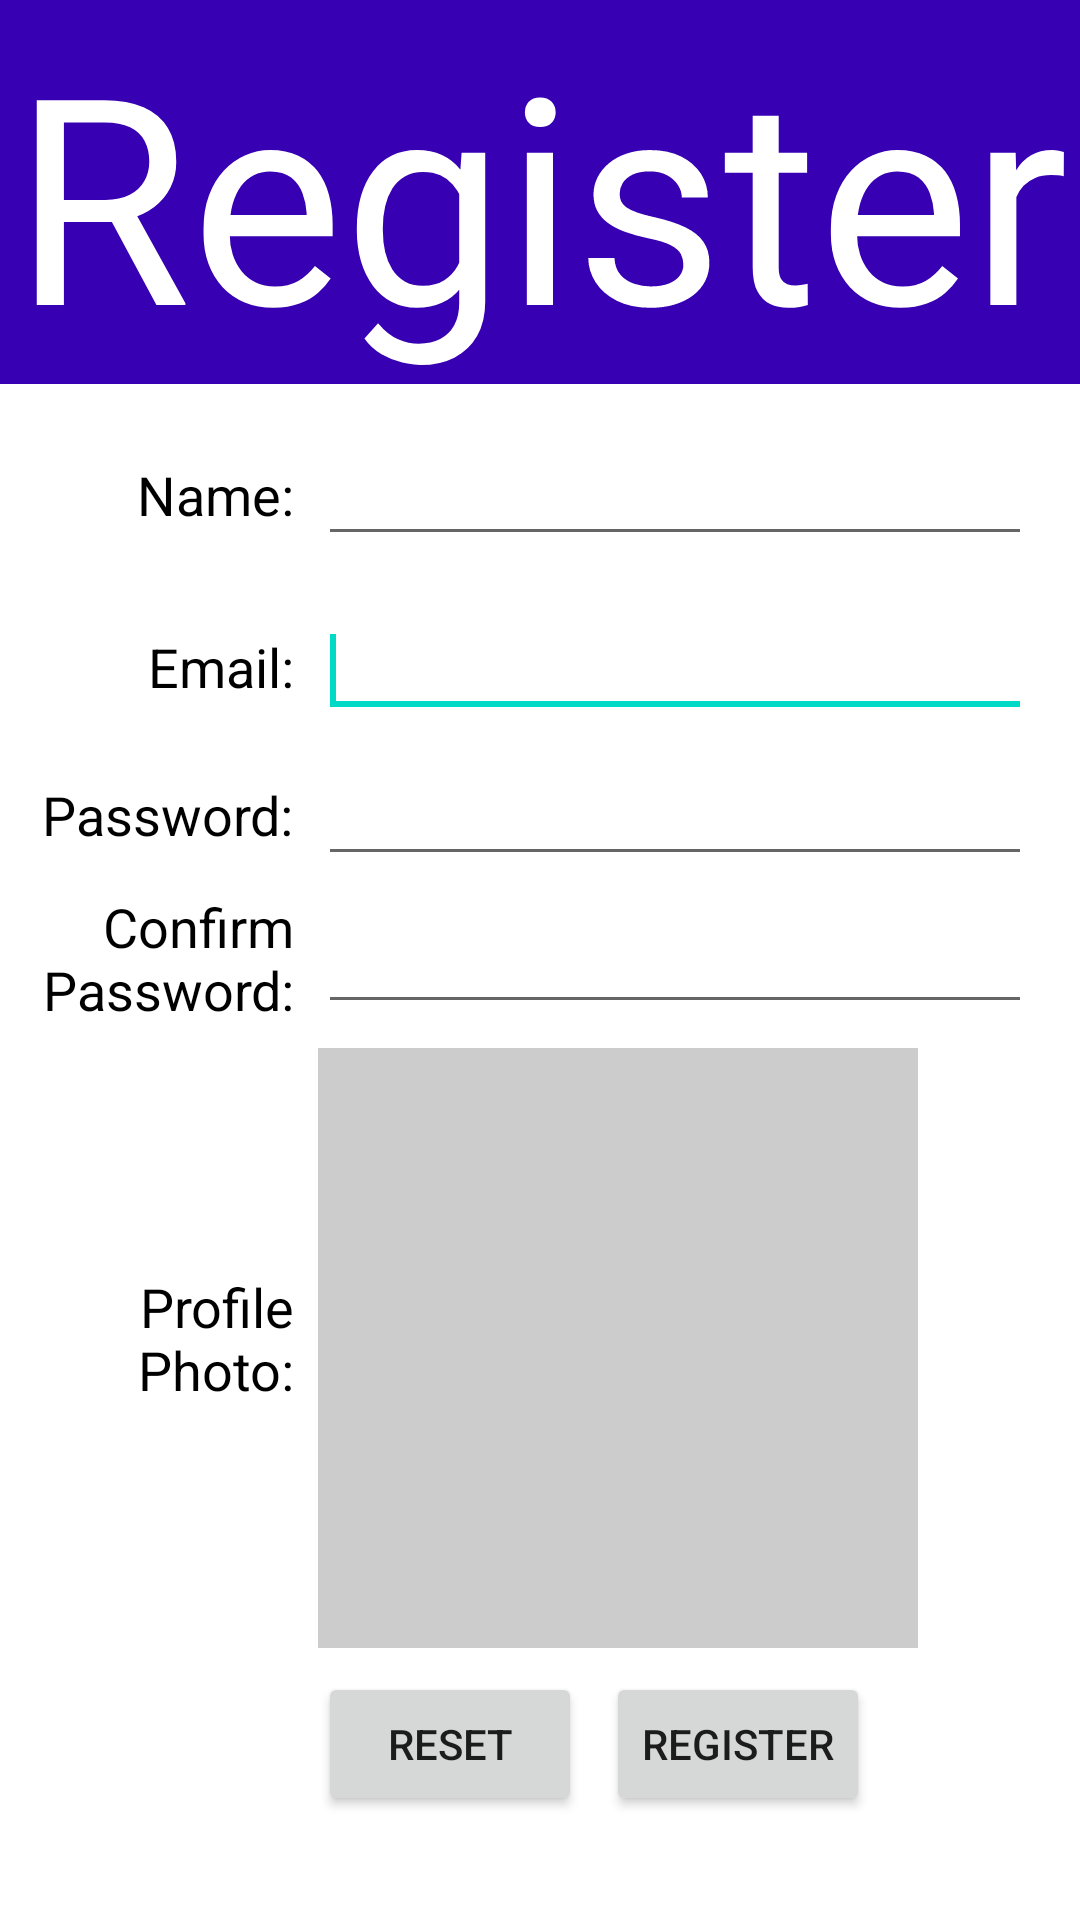

Layout XML and referenced resources for this Android screen:
<!-- AndroidManifest.xml: application theme Theme.CourseStreet -->
<!-- res/layout/fragment_register.xml -->
<?xml version="1.0" encoding="utf-8"?>
<androidx.constraintlayout.widget.ConstraintLayout xmlns:android="http://schemas.android.com/apk/res/android"
    xmlns:app="http://schemas.android.com/apk/res-auto"
    xmlns:tools="http://schemas.android.com/tools"
    android:layout_width="match_parent"
    android:layout_height="match_parent"
    tools:context=".ui.LoginFragment">


    <TextView
        android:id="@+id/txtRegTitle"
        android:layout_width="0dp"
        android:layout_height="wrap_content"
        android:background="@color/purple_700"
        android:gravity="center"
        android:text="Register"
        android:textColor="#FFFFFF"
        android:textSize="96sp"
        app:layout_constraintEnd_toEndOf="parent"
        app:layout_constraintStart_toStartOf="parent"
        app:layout_constraintTop_toTopOf="parent" />

    <androidx.constraintlayout.widget.Guideline
        android:id="@+id/guidelineRegister"
        android:layout_width="wrap_content"
        android:layout_height="wrap_content"
        android:orientation="vertical"
        app:layout_constraintGuide_begin="98dp" />

    <EditText
        android:id="@+id/edtRegName"
        android:layout_width="0dp"
        android:layout_height="wrap_content"
        android:layout_marginStart="8dp"
        android:layout_marginTop="16dp"
        android:layout_marginEnd="16dp"
        android:ems="10"
        android:inputType="text"
        app:layout_constraintEnd_toEndOf="parent"
        app:layout_constraintStart_toStartOf="@+id/guidelineRegister"
        app:layout_constraintTop_toBottomOf="@+id/txtRegTitle"
        tools:ignore="TouchTargetSizeCheck">
        <requestFocus />
    </EditText>

    <EditText
        android:id="@+id/edtRegEmail"
        android:layout_width="0dp"
        android:layout_height="wrap_content"
        android:layout_marginStart="8dp"
        android:layout_marginTop="16dp"
        android:layout_marginEnd="16dp"
        android:ems="10"
        android:inputType="textEmailAddress"
        app:layout_constraintEnd_toEndOf="parent"
        app:layout_constraintStart_toStartOf="@+id/guidelineRegister"
        app:layout_constraintTop_toBottomOf="@+id/edtRegName"
        tools:ignore="TouchTargetSizeCheck">
        <requestFocus />
    </EditText>

    <EditText
        android:id="@+id/edtRegPassword"
        android:layout_width="0dp"
        android:layout_height="wrap_content"
        android:layout_marginStart="8dp"
        android:layout_marginTop="8dp"
        android:layout_marginEnd="16dp"
        android:ems="10"
        android:inputType="textPassword"
        app:layout_constraintEnd_toEndOf="parent"
        app:layout_constraintStart_toStartOf="@+id/guidelineRegister"
        app:layout_constraintTop_toBottomOf="@+id/edtRegEmail"
        tools:ignore="TouchTargetSizeCheck" />

    <EditText
        android:id="@+id/edtConfirmPass"
        android:layout_width="0dp"
        android:layout_height="wrap_content"
        android:layout_marginStart="8dp"
        android:layout_marginTop="8dp"
        android:layout_marginEnd="16dp"
        android:ems="10"
        android:inputType="textPassword"
        app:layout_constraintEnd_toEndOf="parent"
        app:layout_constraintStart_toStartOf="@+id/guidelineRegister"
        app:layout_constraintTop_toBottomOf="@+id/edtRegPassword"
        tools:ignore="TouchTargetSizeCheck" />

    <ImageView
        android:id="@+id/regImgPhoto"
        android:layout_width="200dp"
        android:layout_height="200dp"
        android:layout_marginStart="8dp"
        android:layout_marginTop="8dp"
        android:background="#CCC"
        android:cropToPadding="true"
        android:padding="1dp"
        android:scaleType="centerCrop"
        app:layout_constraintStart_toStartOf="@+id/guidelineRegister"
        app:layout_constraintTop_toBottomOf="@+id/edtConfirmPass" />

    <Button
        android:id="@+id/btnReset"
        android:layout_width="wrap_content"
        android:layout_height="wrap_content"
        android:layout_marginStart="8dp"
        android:layout_marginTop="8dp"
        android:text="Reset"
        app:layout_constraintStart_toStartOf="@+id/guidelineRegister"
        app:layout_constraintTop_toBottomOf="@+id/regImgPhoto" />

    <Button
        android:id="@+id/btnRegister"
        android:layout_width="wrap_content"
        android:layout_height="wrap_content"
        android:layout_marginStart="8dp"
        android:layout_marginTop="8dp"
        android:text="Register"
        app:layout_constraintStart_toEndOf="@+id/btnReset"
        app:layout_constraintTop_toBottomOf="@+id/regImgPhoto" />

    <TextView
        android:layout_width="wrap_content"
        android:layout_height="wrap_content"
        android:labelFor="@id/edtRegName"
        android:text="@string/name"
        android:textColor="@color/black"
        android:textSize="18sp"
        app:layout_constraintBottom_toBottomOf="@+id/edtRegName"
        app:layout_constraintEnd_toStartOf="@+id/guidelineRegister"
        app:layout_constraintTop_toTopOf="@+id/edtRegName" />

    <TextView
        android:layout_width="wrap_content"
        android:layout_height="wrap_content"
        android:labelFor="@id/edtRegEmail"
        android:text="@string/email"
        android:textColor="@color/black"
        android:textSize="18sp"
        app:layout_constraintBottom_toBottomOf="@+id/edtRegEmail"
        app:layout_constraintEnd_toStartOf="@+id/guidelineRegister"
        app:layout_constraintTop_toTopOf="@+id/edtRegEmail" />

    <TextView
        android:layout_width="wrap_content"
        android:layout_height="wrap_content"
        android:labelFor="@id/edtRegPassword"
        android:text="@string/password"
        android:textColor="@color/black"
        android:textSize="18sp"
        app:layout_constraintBottom_toBottomOf="@+id/edtRegPassword"
        app:layout_constraintEnd_toStartOf="@+id/guidelineRegister"
        app:layout_constraintTop_toTopOf="@+id/edtRegPassword" />

    <TextView
        android:layout_width="90dp"
        android:layout_height="48dp"
        android:labelFor="@id/edtConfirmPass"
        android:text="@string/confirmPass"
        android:textAlignment="textEnd"
        android:textColor="@color/black"
        android:textSize="18sp"
        app:layout_constraintBottom_toBottomOf="@+id/edtConfirmPass"
        app:layout_constraintEnd_toStartOf="@+id/guidelineRegister"
        app:layout_constraintTop_toTopOf="@+id/edtConfirmPass" />

    <TextView
        android:layout_width="60dp"
        android:layout_height="52dp"
        android:labelFor="@id/regImgPhoto"
        android:text="@string/photo"
        android:textAlignment="textEnd"
        android:textColor="@color/black"
        android:textSize="18sp"
        app:layout_constraintBottom_toBottomOf="@+id/regImgPhoto"
        app:layout_constraintEnd_toStartOf="@+id/guidelineRegister"
        app:layout_constraintTop_toTopOf="@+id/regImgPhoto" />


</androidx.constraintlayout.widget.ConstraintLayout>
<!-- resources referenced by this layout -->
<resources>
  <string name="confirmPass">Confirm Password: </string>
  <string name="email">Email: </string>
  <string name="name">Name: </string>
  <string name="password">Password: </string>
  <string name="photo">Profile Photo: </string>
  <style name="Theme.CourseStreet" parent="Theme.MaterialComponents.DayNight.DarkActionBar">
          
          <item name="colorPrimary">@color/purple_500</item>
          <item name="colorPrimaryVariant">@color/purple_700</item>
          <item name="colorOnPrimary">@color/white</item>
          
          <item name="colorSecondary">@color/teal_200</item>
          <item name="colorSecondaryVariant">@color/teal_700</item>
          <item name="colorOnSecondary">@color/black</item>
          
          <item name="android:statusBarColor" tools:targetApi="l">?attr/colorPrimaryVariant</item>
          
      </style>
  <!-- not gathered from this repository: default colours our renderer supplied (Android Studio template values) -->
  <color name="purple_500">#FF6200EE</color>
  <color name="purple_700">#FF3700B3</color>
  <color name="teal_200">#FF03DAC5</color>
  <color name="teal_700">#FF018786</color>
  <color name="black">#FF000000</color>
  <color name="white">#FFFFFFFF</color>
</resources>
